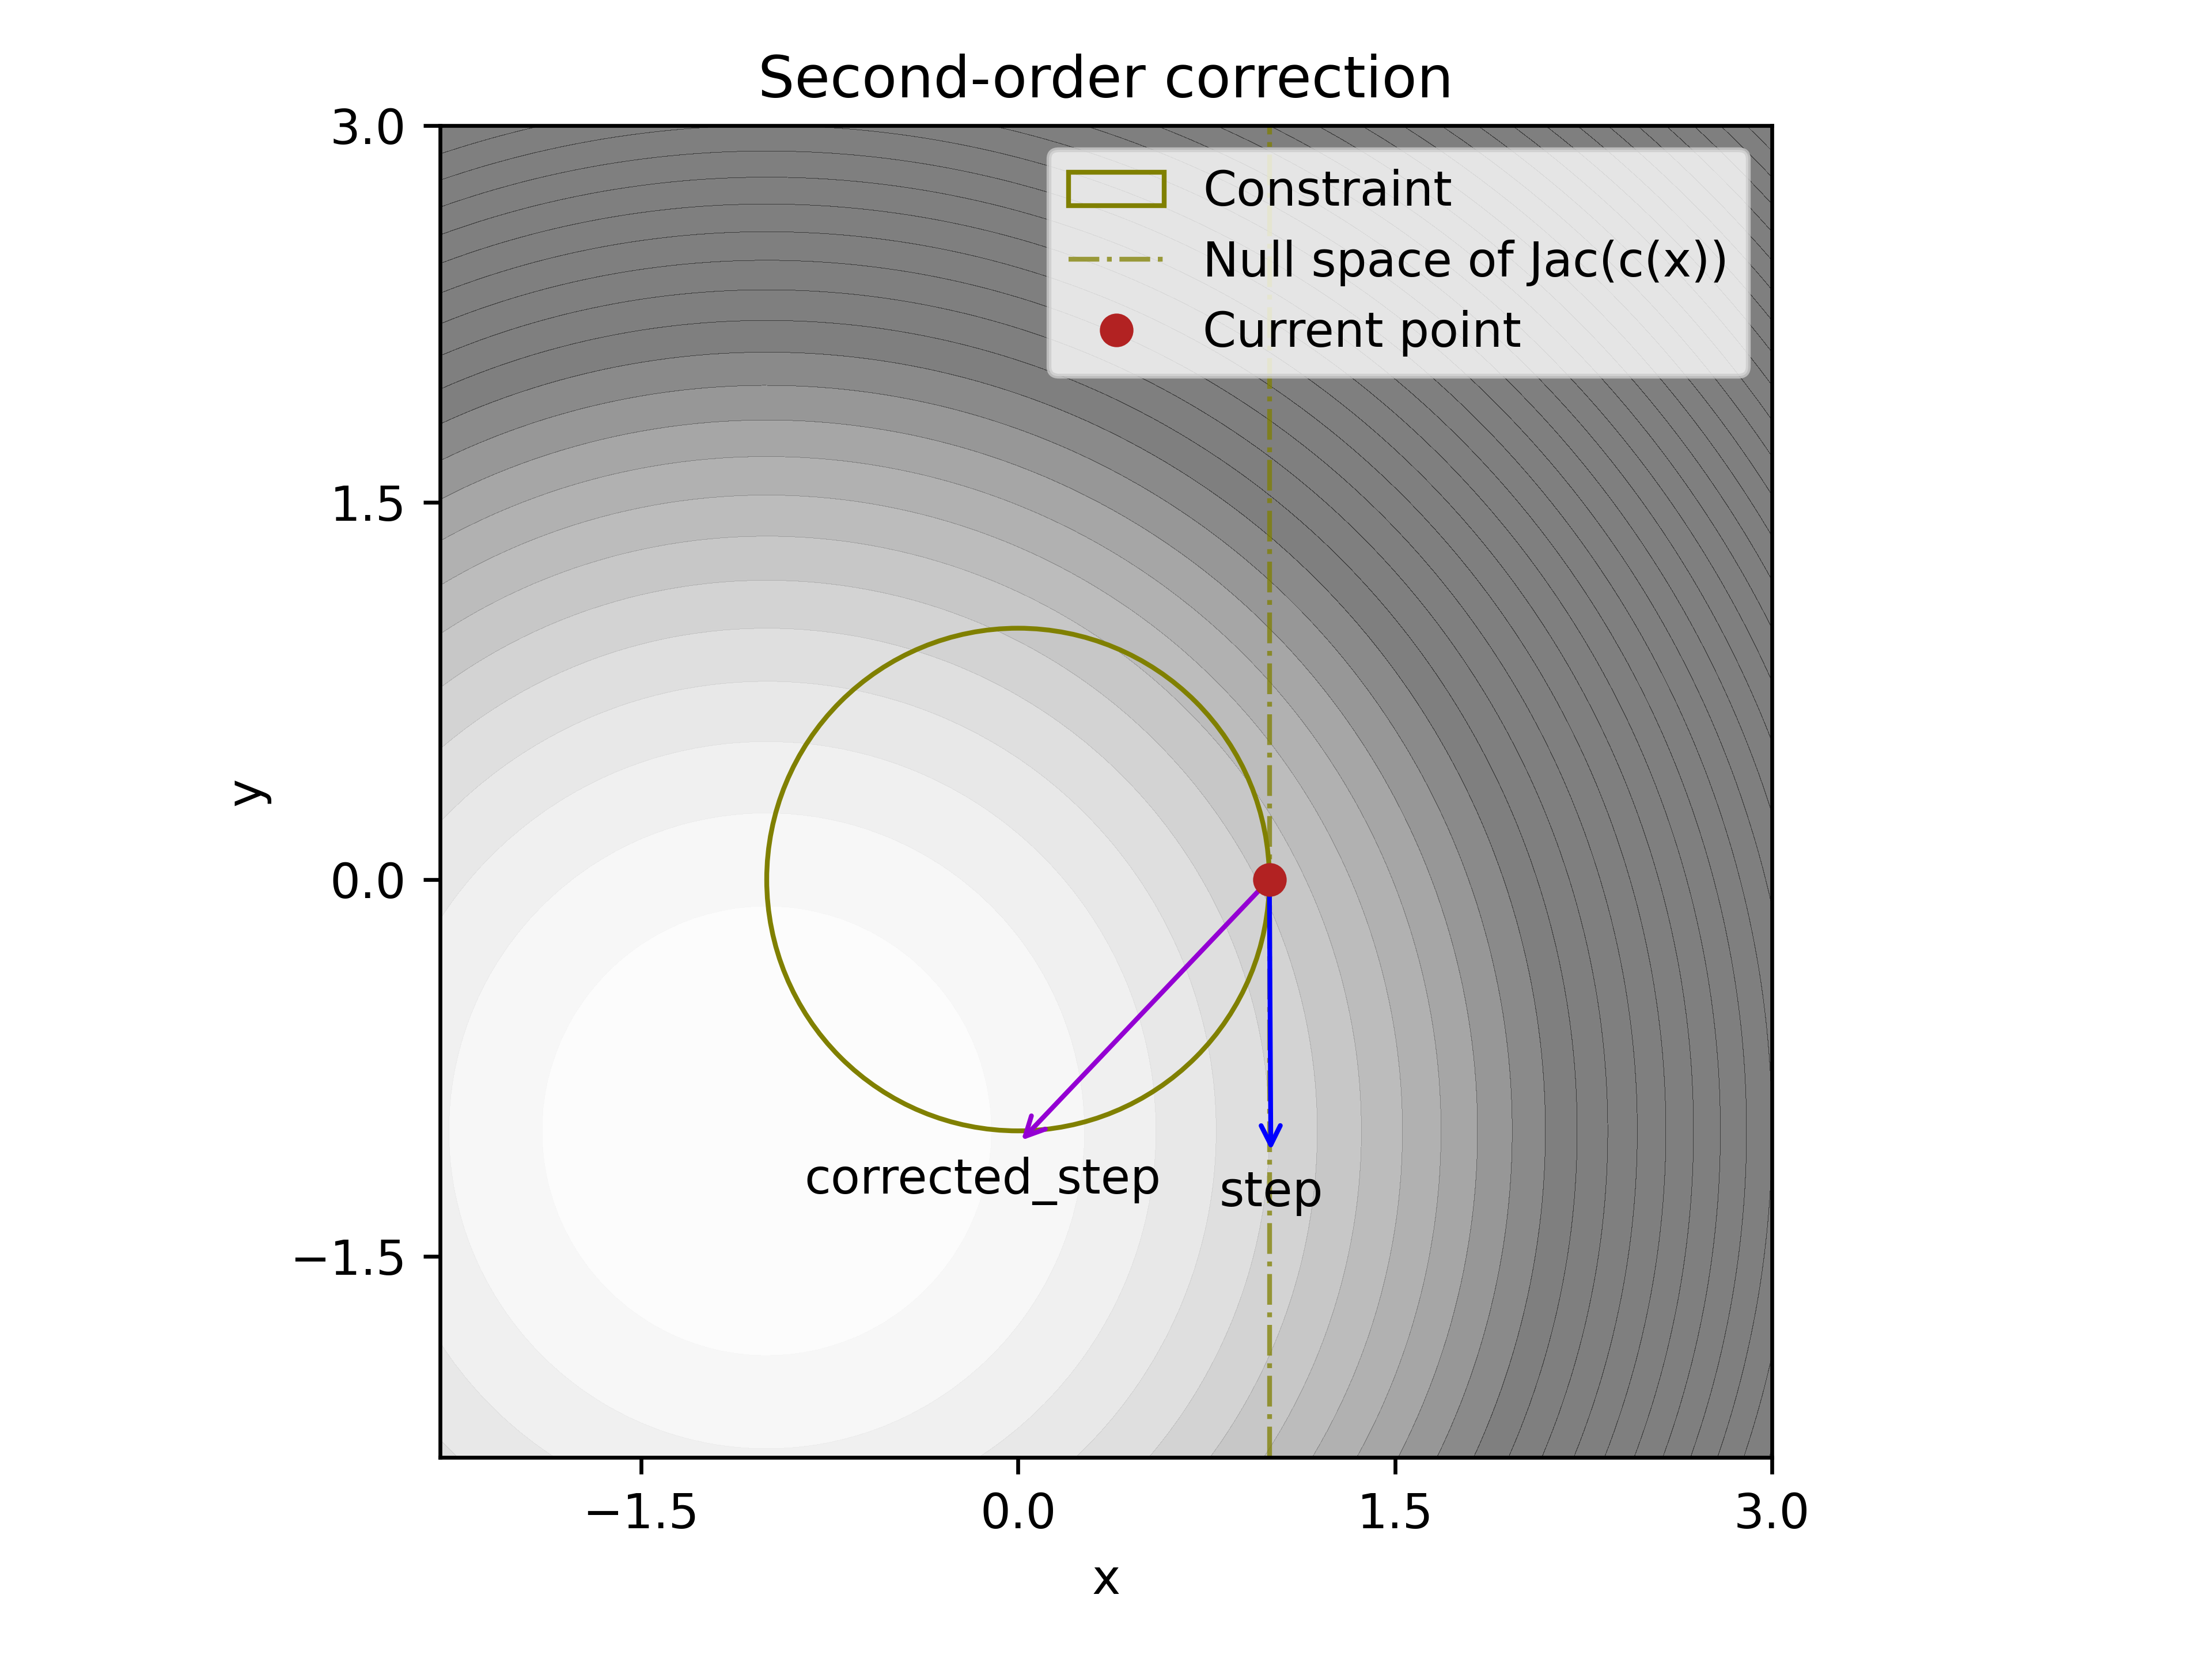

Here is the Python script that generated this plot:
import jax.numpy as jnp
import matplotlib.pyplot as plt  # pyright: ignore[reportMissingImports]


# Definitions
def paraboloid(x, y):
    return (x + 1) ** 2 + (y + 1) ** 2


# Setup
fig, ax = plt.subplots(1, 1)
limits = (-2.3, 3)

# Make contour plot
x = jnp.linspace(*limits, 100)
y = jnp.linspace(*limits, 100)
X, Y = jnp.meshgrid(x, y)
Z = paraboloid(X, Y)
ax.contourf(X, Y, Z, levels=40, alpha=0.5, cmap="Grays", vmin=0, vmax=10)

# Add constraint
constraint_color = "olive"
circle = plt.Circle((0, 0), 1, color=constraint_color, fill=False, label="Constraint")
ax.add_patch(circle)
ax.axvline(
    x=1,
    color=constraint_color,
    linestyle="-.",
    label="Null space of Jac(c(x))",
    alpha=0.75,
    linewidth=1,
)

# Current point
current_point = jnp.array([1.0, 0.0])
ax.plot(*current_point, "o", color="firebrick", label="Current point", zorder=10)

# Steps
gradient_tip = jnp.array([-3, -2])
normal_tip = jnp.array([0.8, -1.3])
corrected_tip = jnp.array([-0.85, -1.25])


def make_arrow(tip, color, label):
    props = dict(arrowstyle="<-", color=color)
    ax.annotate(label, xytext=tip, xy=current_point, arrowprops=props)


# make_arrow(0.7 * gradient_tip, "firebrick", "grad")
make_arrow(normal_tip, "blue", "step")
make_arrow(corrected_tip, "darkviolet", "corrected_step")

# Layouting
ax.set_xlim(limits)
ax.set_ylim(limits)
ax.set_aspect("equal", adjustable="box")

ticks = jnp.array([-1.5, 0, 1.5, 3])
ax.set_xticks(ticks)
ax.set_yticks(ticks)

ax.set_xlabel("x")
ax.set_ylabel("y")
ax.set_title("Second-order correction")

# Save the figure
ax.legend(loc="upper right")
fig.tight_layout()
fig.savefig("second_order_correction.png", dpi=600)
